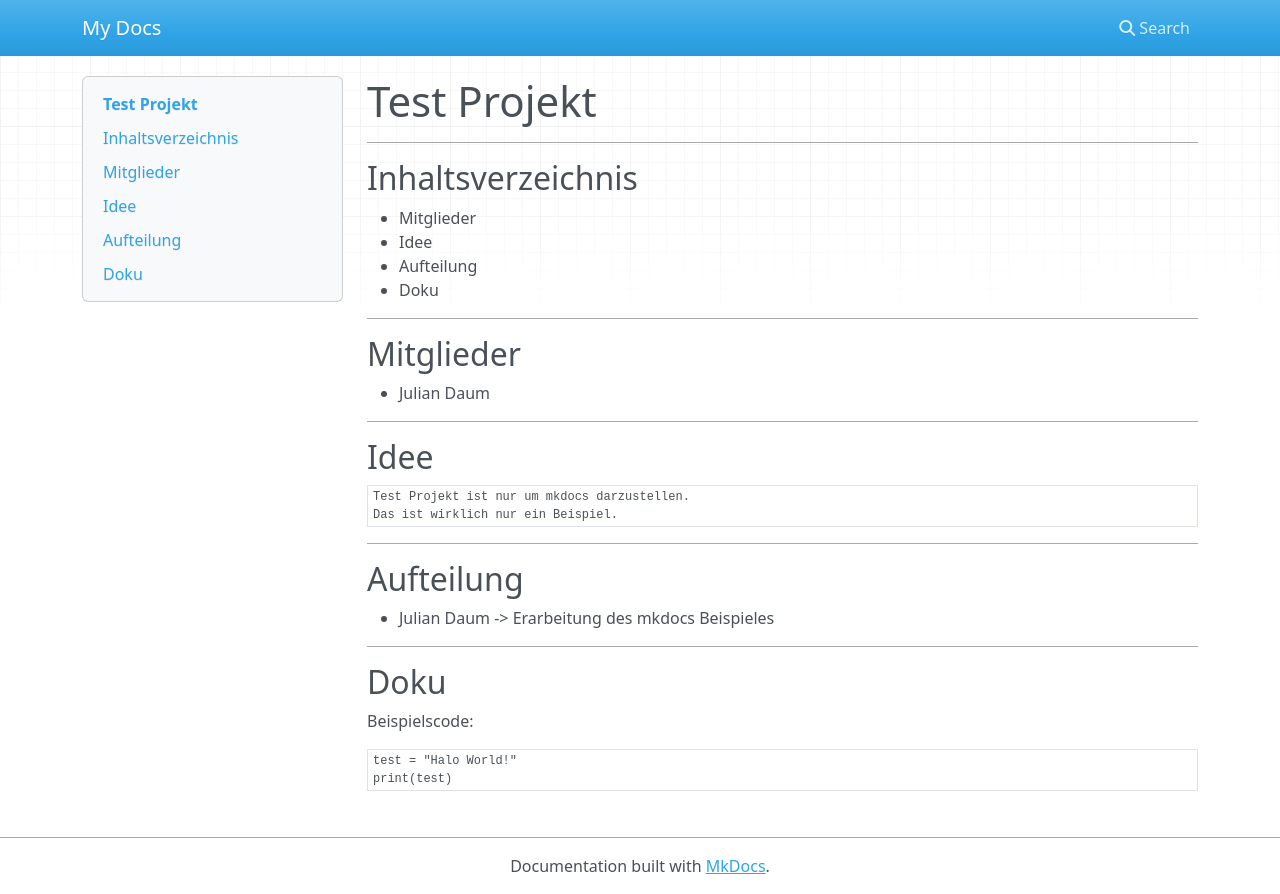

repository: GeisterEule/Test_Projekt · page: index.html · generator: mkdocs

# Test Projekt

---

## Inhaltsverzeichnis
* Mitglieder
* Idee
* Aufteilung
* Doku

---

## Mitglieder
* Julian Daum

---

## Idee
```
Test Projekt ist nur um mkdocs darzustellen.
Das ist wirklich nur ein Beispiel.
```

---

## Aufteilung
* Julian Daum -> Erarbeitung des mkdocs Beispieles

---

## Doku
Beispielscode:
```python
test = "Halo World!"
print(test)
```
